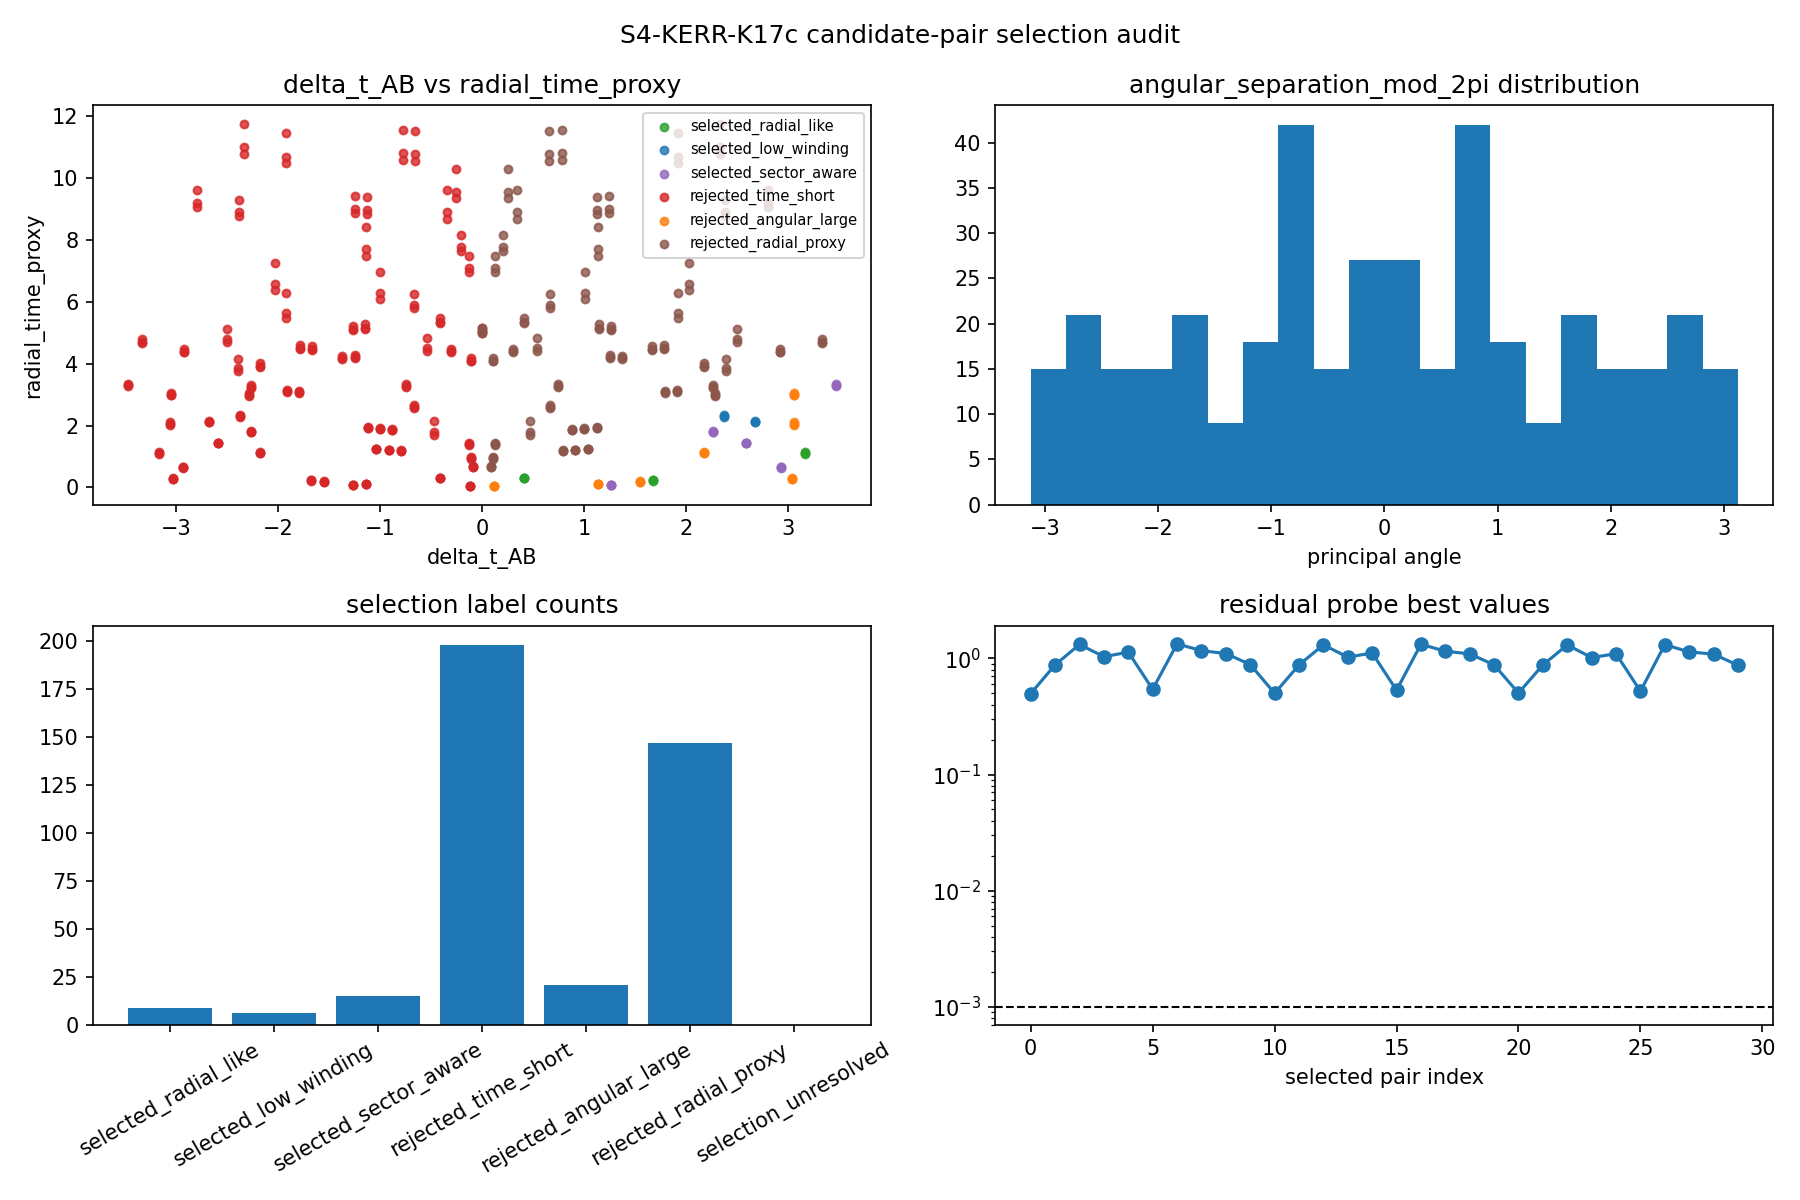

The table this chart was drawn from, first rows:
case_id, spin_a, event_A_index, event_B_index, t_A, r_A, phi_A, t_B, r_B, phi_B, delta_t_AB, delta_r_AB, delta_phi_AB, angular_separation_mod_2pi, r_plus, both_exterior, time_order_pass, radial_time_proxy, time_margin, radial_time_admissible, angular_low_winding_admissible, sector_admissible, selected_radial_like, selected_low_winding
k17c_a0.00_A3_B8, 0.0, 3, 8, 0.05696, 5.728, 2.005, 0.3601, 3.946, 2.541, 0.3032, -1.782, 0.5358, 0.5358, 2.0, True, True, 4.383, -4.08, False, True, True, False, False
k17c_a0.00_A3_B11, 0.0, 3, 11, 0.05696, 5.728, 2.005, 0.4659, 3.658, 5.789, 0.4089, -2.07, 3.784, -2.5, 2.0, True, True, 5.311, -4.902, False, False, False, False, False
k17c_a0.00_A3_B5, 0.0, 3, 5, 0.05696, 5.728, 2.005, 0.4701, 5.58, 1.49, 0.4132, -0.148, -0.5147, -0.5147, 2.0, True, True, 0.31, 0.1031, True, True, True, True, False
k17c_a0.00_A3_B2, 0.0, 3, 2, 0.05696, 5.728, 2.005, 1.611, 5.636, 5.115, 1.554, -0.09207, 3.11, 3.11, 2.0, True, True, 0.1921, 1.362, True, False, False, False, False
k17c_a0.00_A3_B7, 0.0, 3, 7, 0.05696, 5.728, 2.005, 1.733, 5.621, 2.63, 1.676, -0.1079, 0.6255, 0.6255, 2.0, True, True, 0.2253, 1.451, True, True, True, True, False
k17c_a0.00_A3_B1, 0.0, 3, 1, 0.05696, 5.728, 2.005, 2.391, 2.558, 3.294, 2.334, -3.17, 1.289, 1.289, 2.0, True, True, 10.77, -8.433, False, False, True, False, False
k17c_a0.00_A3_B0, 0.0, 3, 0, 0.05696, 5.728, 2.005, 2.648, 5.073, 3.374, 2.591, -0.6552, 1.369, 1.369, 2.0, True, True, 1.428, 1.163, True, False, True, False, False
k17c_a0.00_A3_B10, 0.0, 3, 10, 0.05696, 5.728, 2.005, 2.734, 4.789, 2.415, 2.677, -0.9396, 0.4102, 0.4102, 2.0, True, True, 2.101, 0.5759, True, True, True, False, True
k17c_a0.00_A3_B9, 0.0, 3, 9, 0.05696, 5.728, 2.005, 2.858, 2.804, 2.6, 2.801, -2.925, 0.5954, 0.5954, 2.0, True, True, 9.063, -6.262, False, True, True, False, False
k17c_a0.00_A3_B4, 0.0, 3, 4, 0.05696, 5.728, 2.005, 3.397, 3.854, 0.7312, 3.34, -1.874, -1.274, -1.274, 2.0, True, True, 4.669, -1.329, False, False, True, False, False
k17c_a0.00_A3_B6, 0.0, 3, 6, 0.05696, 5.728, 2.005, 3.526, 4.327, 3.23, 3.469, -1.401, 1.225, 1.225, 2.0, True, True, 3.287, 0.1827, True, False, True, False, False
k17c_a0.00_A8_B3, 0.0, 8, 3, 0.3601, 3.946, 2.541, 0.05696, 5.728, 2.005, -0.3032, 1.782, -0.5358, -0.5358, 2.0, True, False, 4.383, -4.686, False, True, True, False, False
k17c_a0.00_A8_B11, 0.0, 8, 11, 0.3601, 3.946, 2.541, 0.4659, 3.658, 5.789, 0.1058, -0.2877, 3.248, -3.035, 2.0, True, True, 0.9275, -0.8218, False, False, False, False, False
k17c_a0.00_A8_B5, 0.0, 8, 5, 0.3601, 3.946, 2.541, 0.4701, 5.58, 1.49, 0.11, 1.634, -1.051, -1.051, 2.0, True, True, 4.073, -3.963, False, False, True, False, False
k17c_a0.00_A8_B2, 0.0, 8, 2, 0.3601, 3.946, 2.541, 1.611, 5.636, 5.115, 1.251, 1.69, 2.574, 2.574, 2.0, True, True, 4.191, -2.94, False, False, False, False, False
k17c_a0.00_A8_B7, 0.0, 8, 7, 0.3601, 3.946, 2.541, 1.733, 5.621, 2.63, 1.373, 1.675, 0.08965, 0.08965, 2.0, True, True, 4.158, -2.785, False, True, True, False, False
k17c_a0.00_A8_B1, 0.0, 8, 1, 0.3601, 3.946, 2.541, 2.391, 2.558, 3.294, 2.031, -1.388, 0.7535, 0.7535, 2.0, True, True, 6.383, -4.352, False, True, True, False, False
k17c_a0.00_A8_B0, 0.0, 8, 0, 0.3601, 3.946, 2.541, 2.648, 5.073, 3.374, 2.288, 1.127, 0.8333, 0.8333, 2.0, True, True, 2.955, -0.6675, False, False, True, False, False
k17c_a0.00_A8_B10, 0.0, 8, 10, 0.3601, 3.946, 2.541, 2.734, 4.789, 2.415, 2.374, 0.8428, -0.1256, -0.1256, 2.0, True, True, 2.282, 0.09167, True, True, True, False, True
k17c_a0.00_A8_B9, 0.0, 8, 9, 0.3601, 3.946, 2.541, 2.858, 2.804, 2.6, 2.498, -1.142, 0.05957, 0.05957, 2.0, True, True, 4.68, -2.182, False, True, True, False, False
k17c_a0.00_A8_B4, 0.0, 8, 4, 0.3601, 3.946, 2.541, 3.397, 3.854, 0.7312, 3.037, -0.09189, -1.81, -1.81, 2.0, True, True, 0.2854, 2.751, True, False, False, False, False
k17c_a0.00_A8_B6, 0.0, 8, 6, 0.3601, 3.946, 2.541, 3.526, 4.327, 3.23, 3.166, 0.3812, 0.6894, 0.6894, 2.0, True, True, 1.097, 2.069, True, True, True, True, False
k17c_a0.00_A11_B3, 0.0, 11, 3, 0.4659, 3.658, 5.789, 0.05696, 5.728, 2.005, -0.4089, 2.07, -3.784, 2.5, 2.0, True, False, 5.311, -5.72, False, False, False, False, False
k17c_a0.00_A11_B8, 0.0, 11, 8, 0.4659, 3.658, 5.789, 0.3601, 3.946, 2.541, -0.1058, 0.2877, -3.248, 3.035, 2.0, True, False, 0.9275, -1.033, False, False, False, False, False
k17c_a0.00_A11_B5, 0.0, 11, 5, 0.4659, 3.658, 5.789, 0.4701, 5.58, 1.49, 0.004251, 1.922, -4.298, 1.985, 2.0, True, True, 5.001, -4.996, False, False, False, False, False
k17c_a0.00_A11_B2, 0.0, 11, 2, 0.4659, 3.658, 5.789, 1.611, 5.636, 5.115, 1.145, 1.978, -0.6733, -0.6733, 2.0, True, True, 5.119, -3.974, False, True, True, False, False
k17c_a0.00_A11_B7, 0.0, 11, 7, 0.4659, 3.658, 5.789, 1.733, 5.621, 2.63, 1.267, 1.962, -3.158, 3.125, 2.0, True, True, 5.085, -3.818, False, False, False, False, False
k17c_a0.00_A11_B1, 0.0, 11, 1, 0.4659, 3.658, 5.789, 2.391, 2.558, 3.294, 1.925, -1.1, -2.494, -2.494, 2.0, True, True, 5.456, -3.531, False, False, False, False, False
k17c_a0.00_A11_B0, 0.0, 11, 0, 0.4659, 3.658, 5.789, 2.648, 5.073, 3.374, 2.182, 1.415, -2.414, -2.414, 2.0, True, True, 3.883, -1.701, False, False, False, False, False
k17c_a0.00_A11_B10, 0.0, 11, 10, 0.4659, 3.658, 5.789, 2.734, 4.789, 2.415, 2.268, 1.131, -3.373, 2.91, 2.0, True, True, 3.21, -0.9417, False, False, False, False, False
k17c_a0.00_A11_B9, 0.0, 11, 9, 0.4659, 3.658, 5.789, 2.858, 2.804, 2.6, 2.392, -0.8547, -3.188, 3.095, 2.0, True, True, 3.752, -1.36, False, False, False, False, False
k17c_a0.00_A11_B4, 0.0, 11, 4, 0.4659, 3.658, 5.789, 3.397, 3.854, 0.7312, 2.931, 0.1958, -5.057, 1.226, 2.0, True, True, 0.6422, 2.289, True, False, True, False, False
k17c_a0.00_A11_B6, 0.0, 11, 6, 0.4659, 3.658, 5.789, 3.526, 4.327, 3.23, 3.06, 0.6689, -2.558, -2.558, 2.0, True, True, 2.024, 1.036, True, False, False, False, False
k17c_a0.00_A5_B3, 0.0, 5, 3, 0.4701, 5.58, 1.49, 0.05696, 5.728, 2.005, -0.4132, 0.148, 0.5147, 0.5147, 2.0, True, False, 0.31, -0.7232, False, True, True, False, False
k17c_a0.00_A5_B8, 0.0, 5, 8, 0.4701, 5.58, 1.49, 0.3601, 3.946, 2.541, -0.11, -1.634, 1.051, 1.051, 2.0, True, False, 4.073, -4.183, False, False, True, False, False
k17c_a0.00_A5_B11, 0.0, 5, 11, 0.4701, 5.58, 1.49, 0.4659, 3.658, 5.789, -0.004251, -1.922, 4.298, -1.985, 2.0, True, False, 5.001, -5.005, False, False, False, False, False
k17c_a0.00_A5_B2, 0.0, 5, 2, 0.4701, 5.58, 1.49, 1.611, 5.636, 5.115, 1.141, 0.05595, 3.625, -2.658, 2.0, True, True, 0.118, 1.023, True, False, False, False, False
k17c_a0.00_A5_B7, 0.0, 5, 7, 0.4701, 5.58, 1.49, 1.733, 5.621, 2.63, 1.263, 0.04016, 1.14, 1.14, 2.0, True, True, 0.08477, 1.178, True, False, True, False, False
k17c_a0.00_A5_B1, 0.0, 5, 1, 0.4701, 5.58, 1.49, 2.391, 2.558, 3.294, 1.921, -3.022, 1.804, 1.804, 2.0, True, True, 10.46, -8.536, False, False, False, False, False
k17c_a0.00_A5_B0, 0.0, 5, 0, 0.4701, 5.58, 1.49, 2.648, 5.073, 3.374, 2.178, -0.5072, 1.884, 1.884, 2.0, True, True, 1.118, 1.059, True, False, False, False, False
k17c_a0.00_A5_B10, 0.0, 5, 10, 0.4701, 5.58, 1.49, 2.734, 4.789, 2.415, 2.264, -0.7916, 0.9249, 0.9249, 2.0, True, True, 1.791, 0.4728, True, False, True, False, False
k17c_a0.00_A5_B9, 0.0, 5, 9, 0.4701, 5.58, 1.49, 2.858, 2.804, 2.6, 2.388, -2.777, 1.11, 1.11, 2.0, True, True, 8.753, -6.365, False, False, True, False, False
k17c_a0.00_A5_B4, 0.0, 5, 4, 0.4701, 5.58, 1.49, 3.397, 3.854, 0.7312, 2.927, -1.726, -0.7591, -0.7591, 2.0, True, True, 4.359, -1.432, False, True, True, False, False
k17c_a0.00_A5_B6, 0.0, 5, 6, 0.4701, 5.58, 1.49, 3.526, 4.327, 3.23, 3.056, -1.253, 1.74, 1.74, 2.0, True, True, 2.976, 0.0796, True, False, False, False, False
k17c_a0.00_A2_B3, 0.0, 2, 3, 1.611, 5.636, 5.115, 0.05696, 5.728, 2.005, -1.554, 0.09207, -3.11, -3.11, 2.0, True, False, 0.1921, -1.746, False, False, False, False, False
k17c_a0.00_A2_B8, 0.0, 2, 8, 1.611, 5.636, 5.115, 0.3601, 3.946, 2.541, -1.251, -1.69, -2.574, -2.574, 2.0, True, False, 4.191, -5.442, False, False, False, False, False
k17c_a0.00_A2_B11, 0.0, 2, 11, 1.611, 5.636, 5.115, 0.4659, 3.658, 5.789, -1.145, -1.978, 0.6733, 0.6733, 2.0, True, False, 5.119, -6.264, False, True, True, False, False
k17c_a0.00_A2_B5, 0.0, 2, 5, 1.611, 5.636, 5.115, 0.4701, 5.58, 1.49, -1.141, -0.05595, -3.625, 2.658, 2.0, True, False, 0.118, -1.259, False, False, False, False, False
k17c_a0.00_A2_B7, 0.0, 2, 7, 1.611, 5.636, 5.115, 1.733, 5.621, 2.63, 0.1222, -0.01579, -2.485, -2.485, 2.0, True, True, 0.0332, 0.08895, True, False, False, False, False
k17c_a0.00_A2_B1, 0.0, 2, 1, 1.611, 5.636, 5.115, 2.391, 2.558, 3.294, 0.7801, -3.078, -1.821, -1.821, 2.0, True, True, 10.57, -9.794, False, False, False, False, False
k17c_a0.00_A2_B0, 0.0, 2, 0, 1.611, 5.636, 5.115, 2.648, 5.073, 3.374, 1.037, -0.5631, -1.741, -1.741, 2.0, True, True, 1.236, -0.1993, False, False, False, False, False
k17c_a0.00_A2_B10, 0.0, 2, 10, 1.611, 5.636, 5.115, 2.734, 4.789, 2.415, 1.123, -0.8475, -2.7, -2.7, 2.0, True, True, 1.909, -0.7859, False, False, False, False, False
k17c_a0.00_A2_B9, 0.0, 2, 9, 1.611, 5.636, 5.115, 2.858, 2.804, 2.6, 1.247, -2.833, -2.515, -2.515, 2.0, True, True, 8.871, -7.624, False, False, False, False, False
k17c_a0.00_A2_B4, 0.0, 2, 4, 1.611, 5.636, 5.115, 3.397, 3.854, 0.7312, 1.786, -1.782, -4.384, 1.899, 2.0, True, True, 4.477, -2.691, False, False, False, False, False
k17c_a0.00_A2_B6, 0.0, 2, 6, 1.611, 5.636, 5.115, 3.526, 4.327, 3.23, 1.915, -1.309, -1.885, -1.885, 2.0, True, True, 3.094, -1.179, False, False, False, False, False
k17c_a0.00_A7_B3, 0.0, 7, 3, 1.733, 5.621, 2.63, 0.05696, 5.728, 2.005, -1.676, 0.1079, -0.6255, -0.6255, 2.0, True, False, 0.2253, -1.901, False, True, True, False, False
k17c_a0.00_A7_B8, 0.0, 7, 8, 1.733, 5.621, 2.63, 0.3601, 3.946, 2.541, -1.373, -1.675, -0.08965, -0.08965, 2.0, True, False, 4.158, -5.531, False, True, True, False, False
k17c_a0.00_A7_B11, 0.0, 7, 11, 1.733, 5.621, 2.63, 0.4659, 3.658, 5.789, -1.267, -1.962, 3.158, -3.125, 2.0, True, False, 5.085, -6.353, False, False, False, False, False
k17c_a0.00_A7_B5, 0.0, 7, 5, 1.733, 5.621, 2.63, 0.4701, 5.58, 1.49, -1.263, -0.04016, -1.14, -1.14, 2.0, True, False, 0.08477, -1.348, False, False, True, False, False
k17c_a0.00_A7_B2, 0.0, 7, 2, 1.733, 5.621, 2.63, 1.611, 5.636, 5.115, -0.1222, 0.01579, 2.485, 2.485, 2.0, True, False, 0.0332, -0.1554, False, False, False, False, False
... 336 more rows
